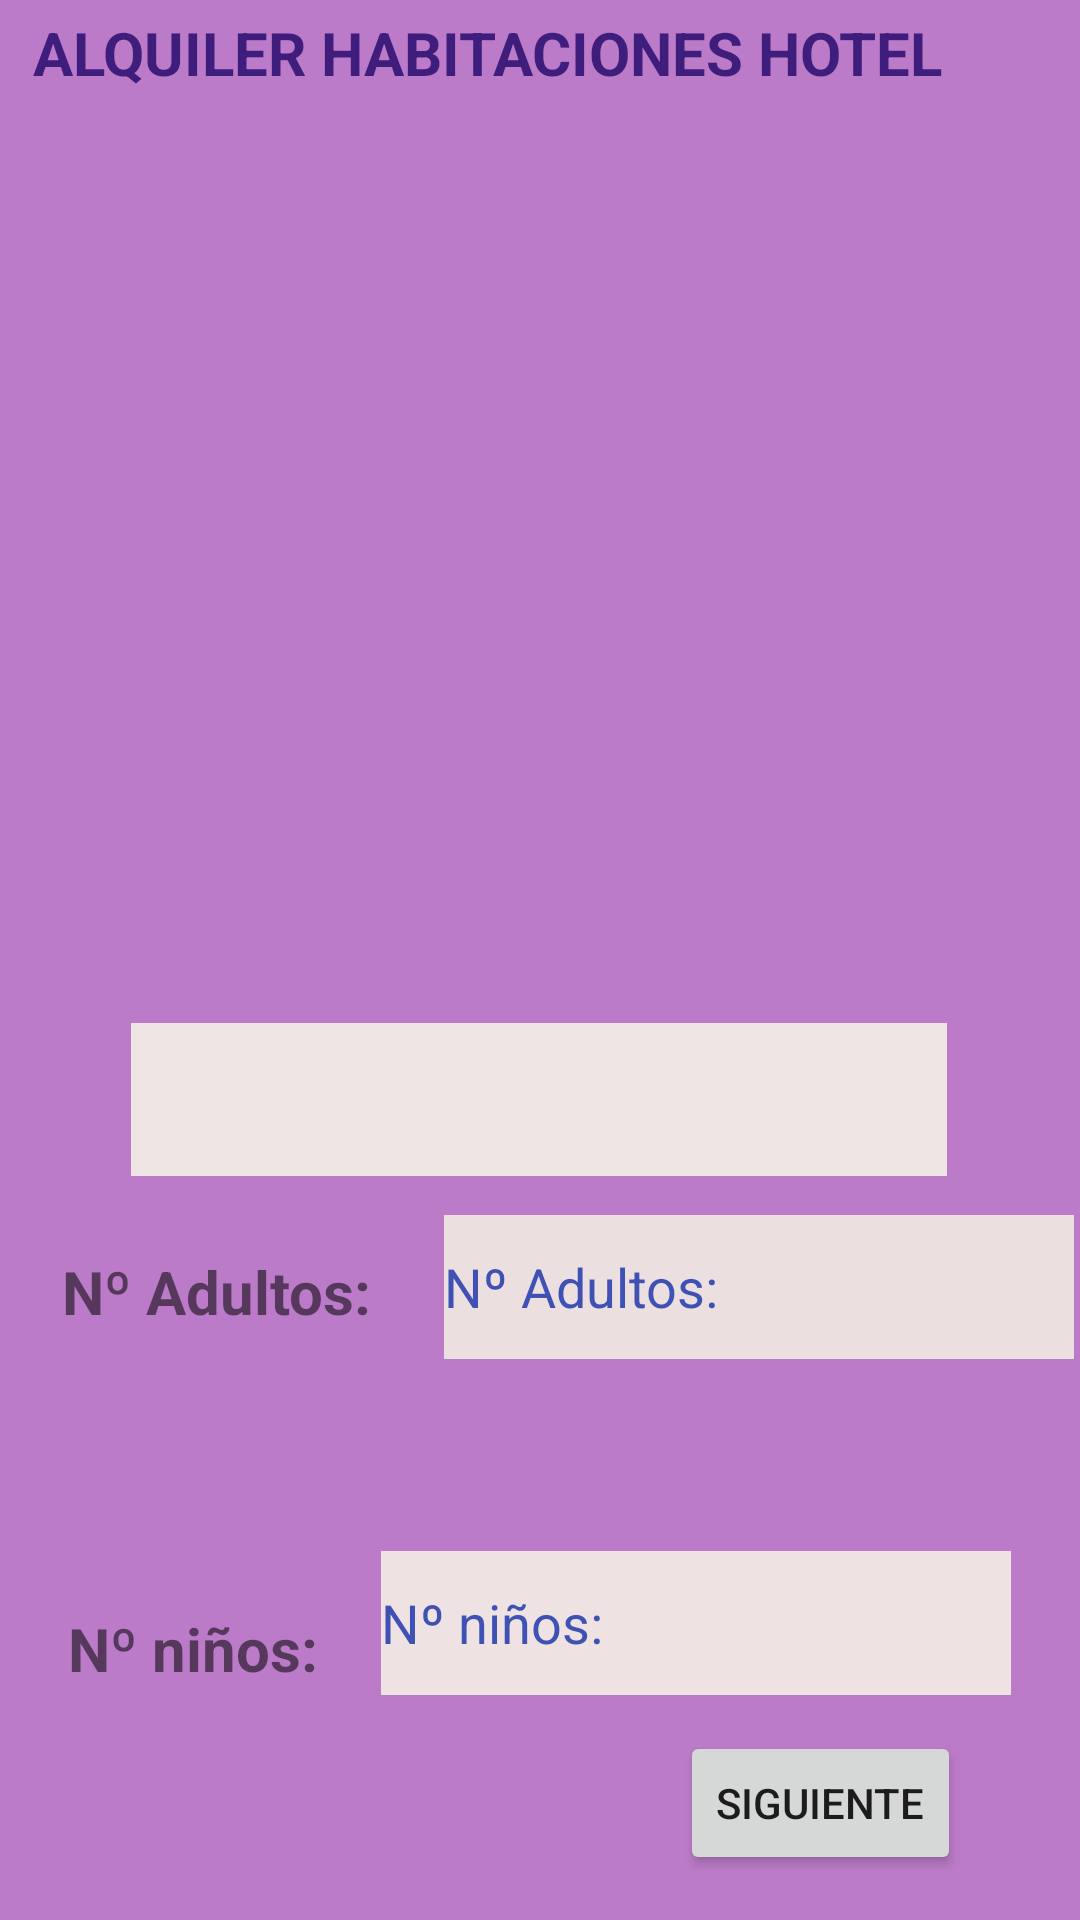

Layout XML and referenced resources for this Android screen:
<!-- AndroidManifest.xml: application theme Theme.ExamenRecuperacionMarius -->
<!-- res/layout/activity_main.xml -->
<?xml version="1.0" encoding="utf-8"?>
<androidx.constraintlayout.widget.ConstraintLayout xmlns:android="http://schemas.android.com/apk/res/android"
    xmlns:app="http://schemas.android.com/apk/res-auto"
    xmlns:tools="http://schemas.android.com/tools"
    android:layout_width="match_parent"
    android:layout_height="match_parent"
    android:background="#BC7BC8"
    tools:context=".MainActivity" >

    <EditText
        android:id="@+id/et_ninios"
        android:layout_width="wrap_content"
        android:layout_height="wrap_content"
        android:layout_marginTop="64dp"
        android:background="#EFE2E2"
        android:ems="10"
        android:hint="@string/n_ni_os"
        android:importantForAutofill="no"
        android:inputType="number"
        android:minHeight="48dp"
        android:textColorHint="#3F51B5"
        app:layout_constraintEnd_toEndOf="parent"
        app:layout_constraintHorizontal_bias="0.477"
        app:layout_constraintStart_toEndOf="@+id/textView3"
        app:layout_constraintTop_toBottomOf="@+id/et_adultos"
        tools:ignore="SpeakableTextPresentCheck,DuplicateSpeakableTextCheck" />

    <TextView
        android:id="@+id/textView2"
        android:layout_width="wrap_content"
        android:layout_height="wrap_content"
        android:layout_marginTop="92dp"
        android:text="@string/n_adultos"
        android:textSize="20sp"
        android:textStyle="bold"
        app:layout_constraintEnd_toEndOf="parent"
        app:layout_constraintHorizontal_bias="0.081"
        app:layout_constraintStart_toStartOf="parent"
        app:layout_constraintTop_toBottomOf="@+id/imageView" />

    <TextView
        android:id="@+id/textView3"
        android:layout_width="wrap_content"
        android:layout_height="wrap_content"
        android:layout_marginTop="92dp"
        android:text="@string/n_ni_os"
        android:textSize="20sp"
        android:textStyle="bold"
        app:layout_constraintEnd_toEndOf="parent"
        app:layout_constraintHorizontal_bias="0.082"
        app:layout_constraintStart_toStartOf="parent"
        app:layout_constraintTop_toBottomOf="@+id/textView2" />

    <EditText
        android:id="@+id/et_adultos"
        android:layout_width="wrap_content"
        android:layout_height="wrap_content"
        android:layout_marginStart="24dp"
        android:layout_marginTop="80dp"
        android:background="#ECDFDF"
        android:ems="10"
        android:hint="@string/n_adultos"
        android:importantForAutofill="no"
        android:inputType="number"
        android:minHeight="48dp"
        android:textColorHint="#3F51B5"
        app:layout_constraintEnd_toEndOf="parent"
        app:layout_constraintHorizontal_bias="0.02"
        app:layout_constraintStart_toEndOf="@+id/textView2"
        app:layout_constraintTop_toBottomOf="@+id/imageView"
        tools:ignore="SpeakableTextPresentCheck,DuplicateSpeakableTextCheck" />

    <Spinner
        android:id="@+id/sp1"
        android:layout_width="272dp"
        android:layout_height="51dp"
        android:layout_marginTop="16dp"
        android:background="#EFE5E5"
        app:layout_constraintEnd_toEndOf="parent"
        app:layout_constraintHorizontal_bias="0.496"
        app:layout_constraintStart_toStartOf="parent"
        app:layout_constraintTop_toBottomOf="@+id/imageView"
        tools:ignore="SpeakableTextPresentCheck" />

    <ImageView
        android:id="@+id/imageView"
        android:layout_width="237dp"
        android:layout_height="277dp"
        android:layout_marginTop="48dp"
        android:contentDescription="@string/todo"
        app:layout_constraintEnd_toEndOf="parent"
        app:layout_constraintHorizontal_bias="0.494"
        app:layout_constraintStart_toStartOf="parent"
        app:layout_constraintTop_toTopOf="parent"
        app:srcCompat="@drawable/hotel"
        tools:ignore="ImageContrastCheck" />

    <TextView
        android:id="@+id/textView"
        android:layout_width="345dp"
        android:layout_height="47dp"
        android:layout_marginTop="4dp"
        android:text="@string/alquiler_habitaciones_hotel"
        android:textColor="#3F1D7C"
        android:textSize="20sp"
        android:textStyle="bold"
        app:layout_constraintEnd_toEndOf="parent"
        app:layout_constraintHorizontal_bias="0.742"
        app:layout_constraintStart_toStartOf="parent"
        app:layout_constraintTop_toTopOf="parent" />

    <Button
        android:id="@+id/button"
        android:layout_width="wrap_content"
        android:layout_height="wrap_content"
        android:layout_marginTop="12dp"
        android:text="@string/siguiente"
        android:onClick="Siguiente"
        app:layout_constraintEnd_toEndOf="parent"
        app:layout_constraintHorizontal_bias="0.851"
        app:layout_constraintStart_toStartOf="parent"
        app:layout_constraintTop_toBottomOf="@+id/et_ninios" />
</androidx.constraintlayout.widget.ConstraintLayout>
<!-- resources referenced by this layout -->
<resources>
  <string name="alquiler_habitaciones_hotel">ALQUILER HABITACIONES HOTEL</string>
  <string name="n_adultos">Nº Adultos:</string>
  <string name="n_ni_os">Nº niños:</string>
  <string name="siguiente">Siguiente</string>
  <string name="todo">TODO</string>
  <style name="Theme.ExamenRecuperacionMarius" parent="Theme.MaterialComponents.DayNight.DarkActionBar">
          
          <item name="colorPrimary">@color/purple_500</item>
          <item name="colorPrimaryVariant">@color/purple_700</item>
          <item name="colorOnPrimary">@color/white</item>
          
          <item name="colorSecondary">@color/teal_200</item>
          <item name="colorSecondaryVariant">@color/teal_700</item>
          <item name="colorOnSecondary">@color/black</item>
          
          <item name="android:statusBarColor" tools:targetApi="l">?attr/colorPrimaryVariant</item>
          
      </style>
  <!-- not gathered from this repository: default colours our renderer supplied (Android Studio template values) -->
  <color name="purple_500">#FF6200EE</color>
  <color name="purple_700">#FF3700B3</color>
  <color name="teal_200">#FF03DAC5</color>
  <color name="teal_700">#FF018786</color>
  <color name="black">#FF000000</color>
  <color name="white">#FFFFFFFF</color>
</resources>
